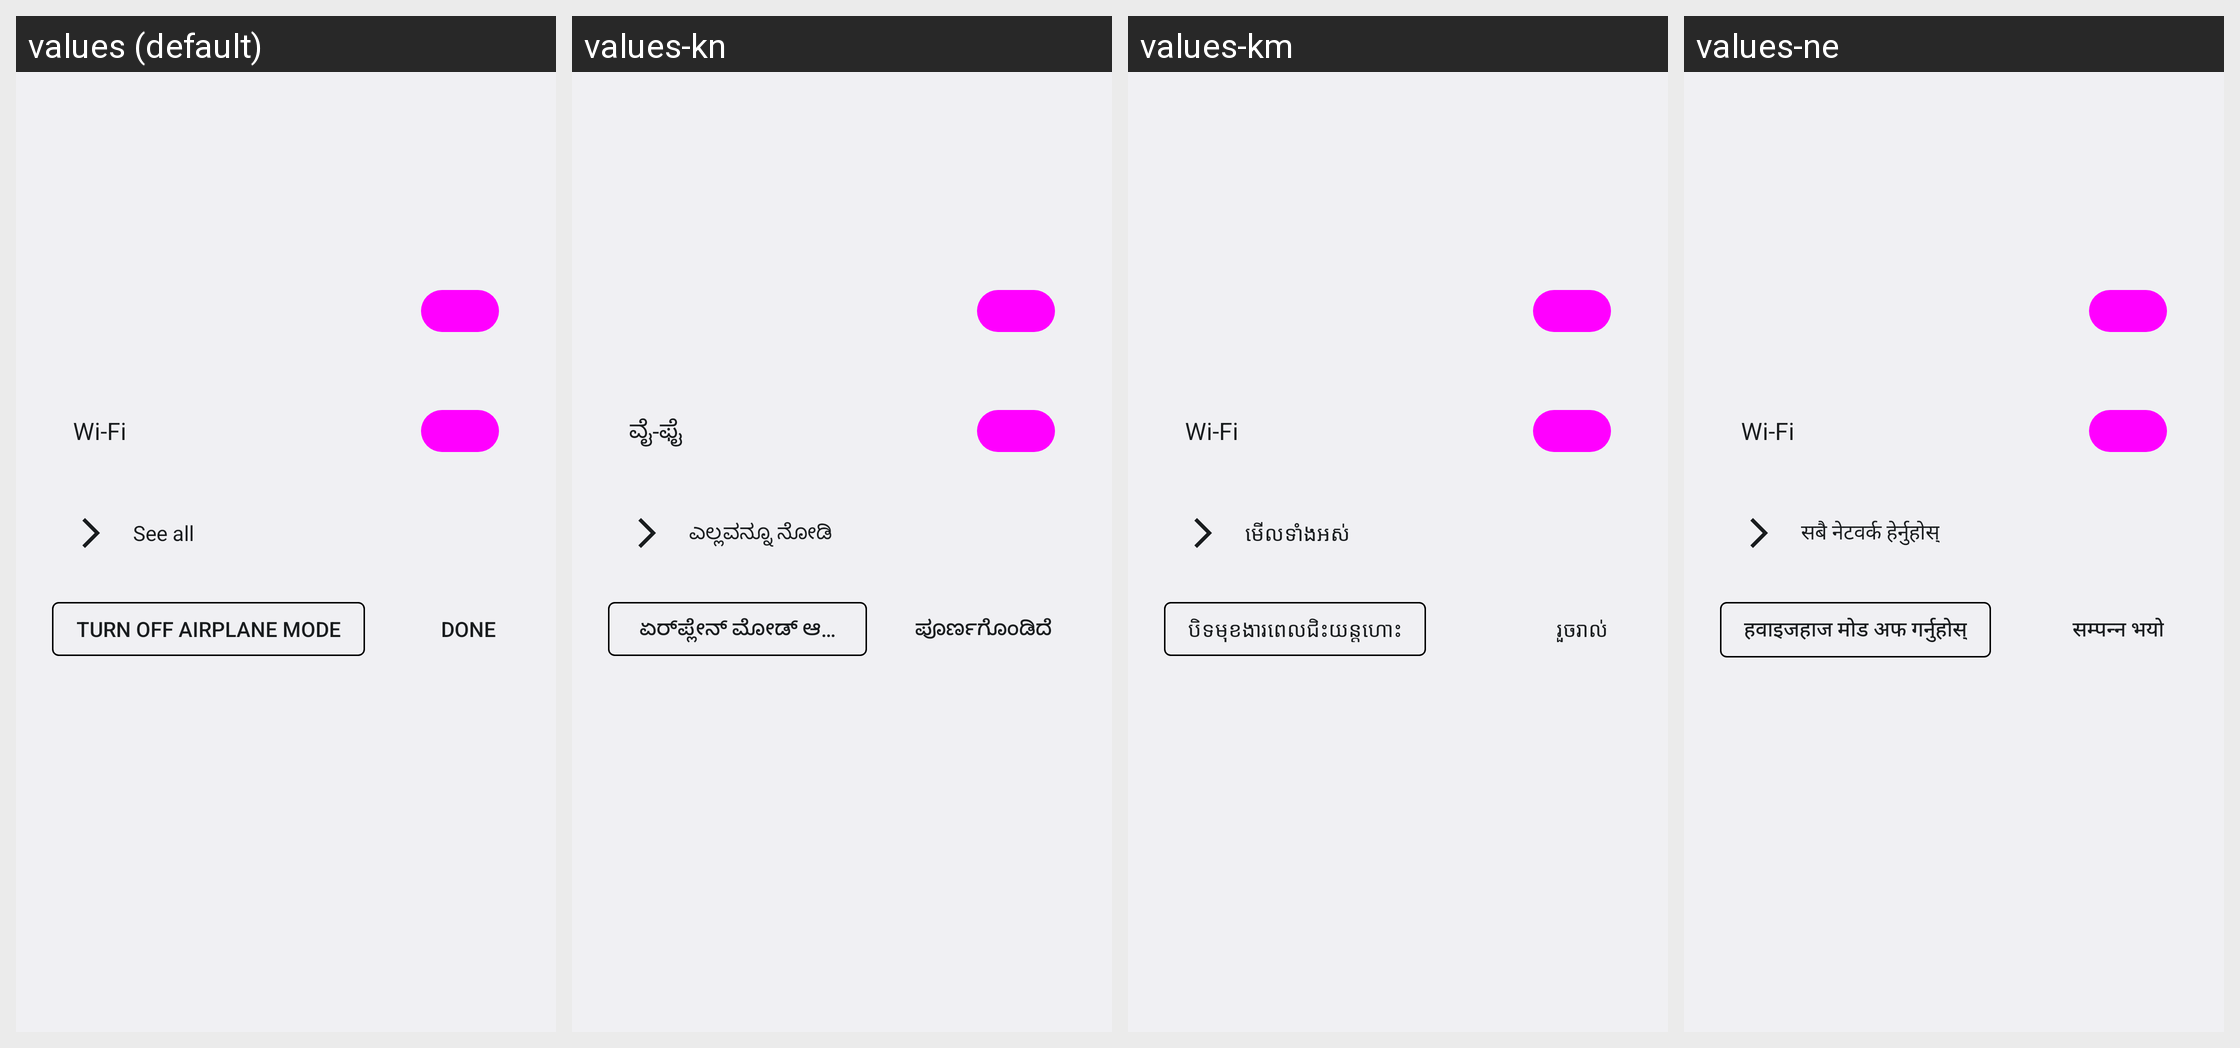

The same Android screen rendered under several of its app's locales, left to right. List the strings drawn on it with the default value and each locale's translation.
Android screen res/layout/internet_connectivity_dialog.xml rendered under 4 locales, left to right: values (default), values-kn, values-km, values-ne. Device: Nexus 5 (rendered at 1080×1920; each locale shown at half size, 540×960, under a caption strip naming it); theme Theme.SystemUI.
Other locales in the repository, not shown: values-af, values-am, values-ar, values-as, values-az, values-be, values-bg, values-bn, values-bs, values-ca, values-cs, values-da, values-de, values-el, values-en-rCA, values-en-rGB, values-en-rIN, values-en-rXC, values-es, values-es-rUS, values-et, values-eu, values-fa, values-fi, values-fr, values-fr-rCA, values-gl, values-gu, values-hi, values-hr, values-hu, values-hy, values-in, values-is, values-it, values-iw, values-ja, values-ka, values-kk, values-ko, values-ky, values-lo, values-lt, values-lv, values-mk, values-ml, values-mn, values-mr, values-ms, values-my, values-nb, values-nl, values-or, values-pa, values-pl, values-pt-rBR, values-pt-rPT, values-ro, values-ru, values-si, values-sk, values-sl, values-sq, values-sr, values-sv, values-sw, values-ta, values-te, values-th, values-tl, values-tr, values-uk, values-ur, values-uz, values-vi, values-zh-rCN, values-zh-rHK, values-zh-rTW, values-zu.
Strings drawn on this screen, with the default value and each locale's value (text and hints the layout hard-codes, and strings that could not be matched under every locale, appear in the picture but are not listed):

turn_on_wifi
  values: Wi‑Fi
  values-kn: ವೈ‑ಫೈ
  values-km: Wi‑Fi
  values-ne: Wi-Fi

see_all_networks
  values: See all
  values-kn: ಎಲ್ಲವನ್ನೂ ನೋಡಿ
  values-km: មើលទាំងអស់
  values-ne: सबै नेटवर्क हेर्नुहोस्

turn_off_airplane_mode
  values: Turn off airplane mode
  values-kn: ಏರ್‌ಪ್ಲೇನ್ ಮೋಡ್ ಆಫ್ ಮಾಡಿ
  values-km: បិទមុខងារពេល​ជិះ​យន្តហោះ
  values-ne: हवाइजहाज मोड अफ गर्नुहोस्

inline_done_button
  values: Done
  values-kn: ಪೂರ್ಣಗೊಂಡಿದೆ
  values-km: រួចរាល់
  values-ne: सम्पन्न भयो
